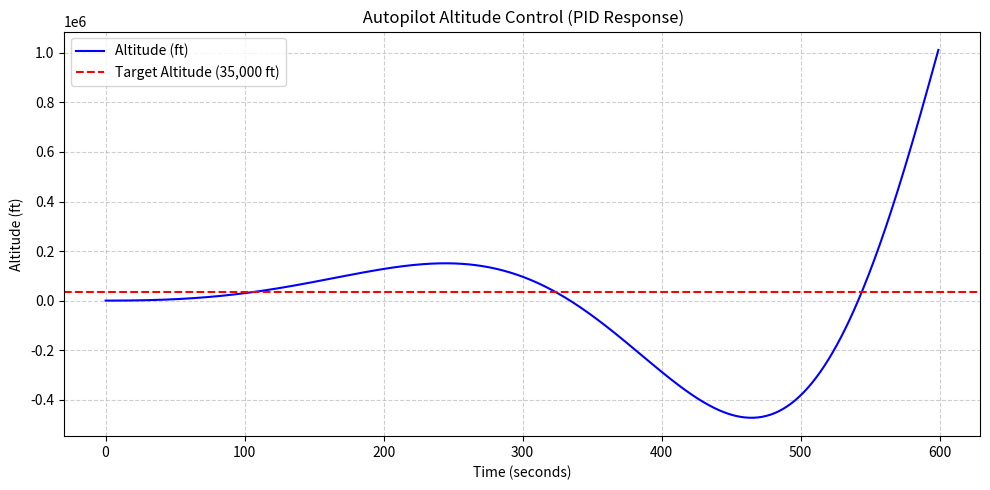
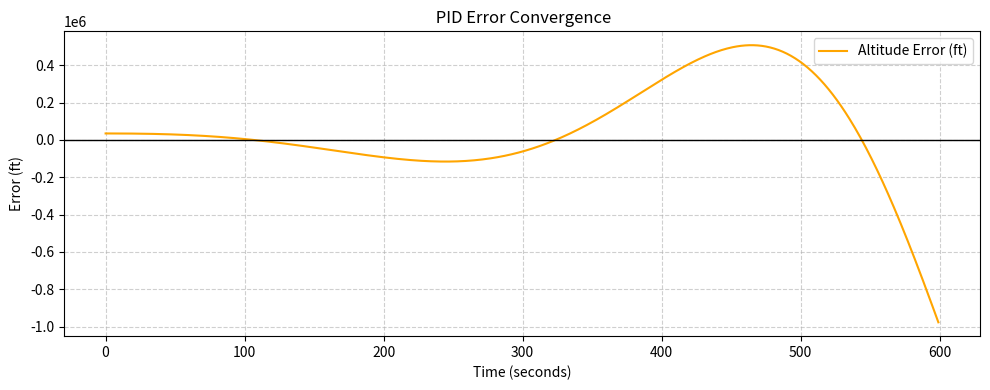

Generate these figures, in order, with matplotlib:
import time
import matplotlib.pyplot as plt
import numpy as np

class PID:
    def __init__(self, kp, ki, kd, setpoint):
        self.kp = kp
        self.ki = ki
        self.kd = kd
        self.setpoint = setpoint
        self.integral = 0
        self.prev_error = 0

    def update(self, current_value, dt):
        """Compute PID output for a given process variable."""
        error = self.setpoint - current_value
        self.integral += error * dt
        derivative = (error - self.prev_error) / dt
        output = self.kp * error + self.ki * self.integral + self.kd * derivative
        self.prev_error = error
        return output


target_altitude = 35000      
altitude = 0                  
climb_rate = 0                
dt = 1                        
total_time = 600              
turbulence = True             

pid = PID(kp=0.4, ki=0.02, kd=0.15, setpoint=target_altitude)


times = []
altitudes = []
climb_rates = []
errors = []

print(" Autopilot PID Altitude Control Simulation")
print("──────────────────────────────────────────────")

for t in range(total_time):
    noise = np.random.uniform(-100, 100) if turbulence else 0
    sensed_altitude = altitude + noise

    adjustment = pid.update(sensed_altitude, dt)
    climb_rate += adjustment * 0.01
    altitude += climb_rate * (dt / 60)

    times.append(t)
    altitudes.append(altitude)
    climb_rates.append(climb_rate)
    errors.append(pid.setpoint - altitude)

    if t % 10 == 0 or t == total_time - 1:
        print(f" {t:3d}s | Altitude: {altitude:8.1f} ft | Climb Rate: {climb_rate:7.1f} ft/min | Error: {pid.setpoint - altitude:8.1f}")

print("\n Simulation complete.")
print(f"Final Altitude: {altitude:.1f} ft (Target: {target_altitude} ft)")
print(f"Max Overshoot: {max(altitudes) - target_altitude:.1f} ft")
print(f"Mean Error: {np.mean(np.abs(errors)):.1f} ft\n")

plt.figure(figsize=(10, 5))
plt.plot(times, altitudes, color="blue", label="Altitude (ft)")
plt.axhline(y=target_altitude, color="r", linestyle="--", label="Target Altitude (35,000 ft)")
plt.title(" Autopilot Altitude Control (PID Response)")
plt.xlabel("Time (seconds)")
plt.ylabel("Altitude (ft)")
plt.legend()
plt.grid(True, linestyle="--", alpha=0.6)
plt.tight_layout()
plt.show()

plt.figure(figsize=(10, 4))
plt.plot(times, errors, color="orange", label="Altitude Error (ft)")
plt.axhline(0, color="black", linewidth=1)
plt.title(" PID Error Convergence")
plt.xlabel("Time (seconds)")
plt.ylabel("Error (ft)")
plt.legend()
plt.grid(True, linestyle="--", alpha=0.6)
plt.tight_layout()
plt.show()
